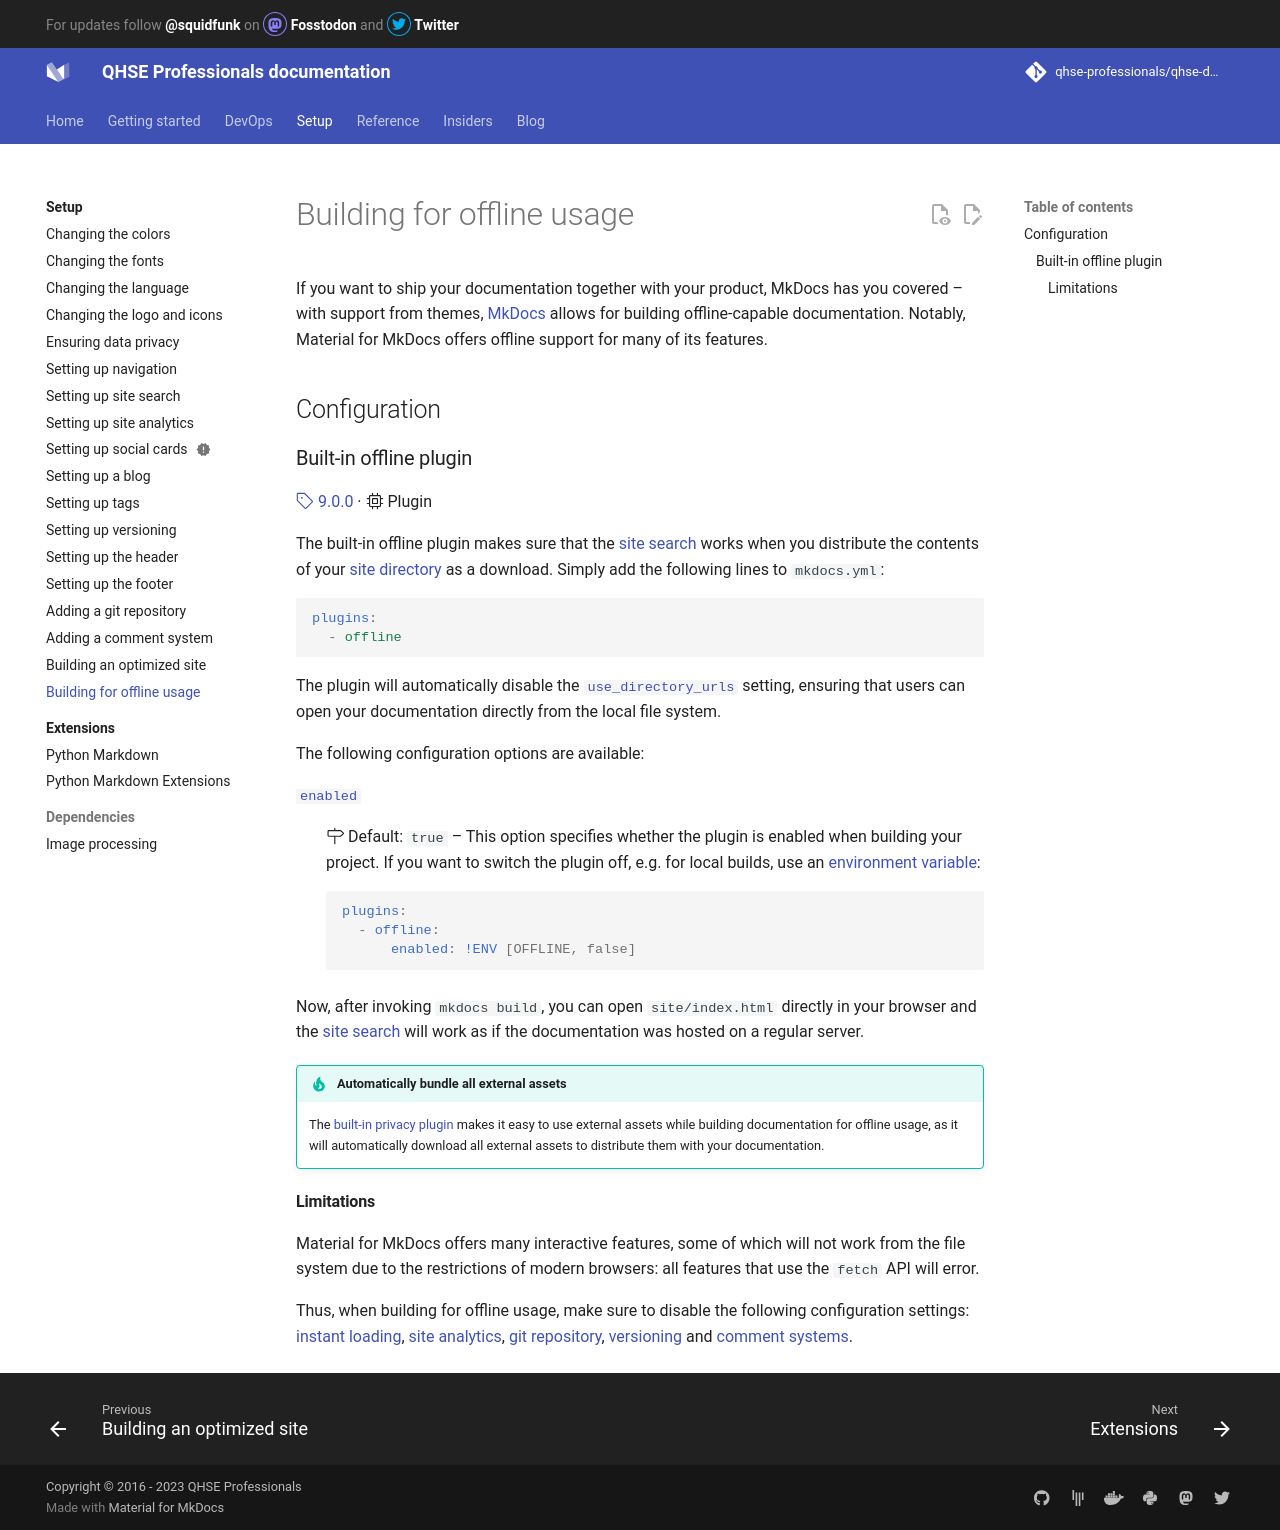

repository: qhse-professionals/qhse-docs · page: setup/building-for-offline-usage/index.html · generator: mkdocs

# Building for offline usage

If you want to ship your documentation together with your product, MkDocs has
you covered – with support from themes, [MkDocs] allows for building
offline-capable documentation. Notably, Material for MkDocs offers offline
support for many of its features.

  [MkDocs]: https://www.mkdocs.org

## Configuration

### Built-in offline plugin

[:octicons-tag-24: 9.0.0][offline support] ·
:octicons-cpu-24: Plugin

The built-in offline plugin makes sure that the [site search] works when you
distribute the contents of your [site directory] as a download. Simply add
the following lines to `mkdocs.yml`:

``` yaml
plugins:
  - offline
```

The plugin will automatically disable the [`use_directory_urls`][use_directory_urls]
setting, ensuring that users can open your documentation directly from the local
file system.

The following configuration options are available:

[`enabled`](#+offline.enabled){ #+offline.enabled }

:   :octicons-milestone-24: Default: `true` – This option specifies whether
    the plugin is enabled when building your project. If you want to switch
    the plugin off, e.g. for local builds, use an [environment variable]:

    ``` yaml
    plugins:
      - offline:
          enabled: !ENV [OFFLINE, false]
    ```

Now, after invoking `mkdocs build`, you can open `site/index.html` directly
in your browser and the [site search] will work as if the documentation was
hosted on a regular server.

!!! tip "Automatically bundle all external assets"

    The [built-in privacy plugin] makes it easy to use external assets
    while building documentation for offline usage, as it will automatically
    download all external assets to distribute them with your documentation.

  [offline support]: https://github.com/squidfunk/mkdocs-material/releases/tag/9.0.0
  [site search]: setting-up-site-search.md
  [site directory]: https://www.mkdocs.org/user-guide/configuration/#site_dir
  [use_directory_urls]: https://www.mkdocs.org/user-guide/configuration/#use_directory_urls
  [environment variable]: https://www.mkdocs.org/user-guide/configuration/#environment-variables
  [built-in privacy plugin]: ensuring-data-privacy.md#built-in-privacy-plugin

#### Limitations

Material for MkDocs offers many interactive features, some of which will not
work from the file system due to the restrictions of modern browsers: all
features that use the `fetch` API will error.

Thus, when building for offline usage, make sure to disable the following
configuration settings: [instant loading], [site analytics], [git repository],
[versioning] and [comment systems].

  [Instant loading]: setting-up-navigation.md#instant-loading
  [Site analytics]: setting-up-site-analytics.md
  [Versioning]: setting-up-versioning.md
  [Git repository]: adding-a-git-repository.md
  [Comment systems]: adding-a-comment-system.md
